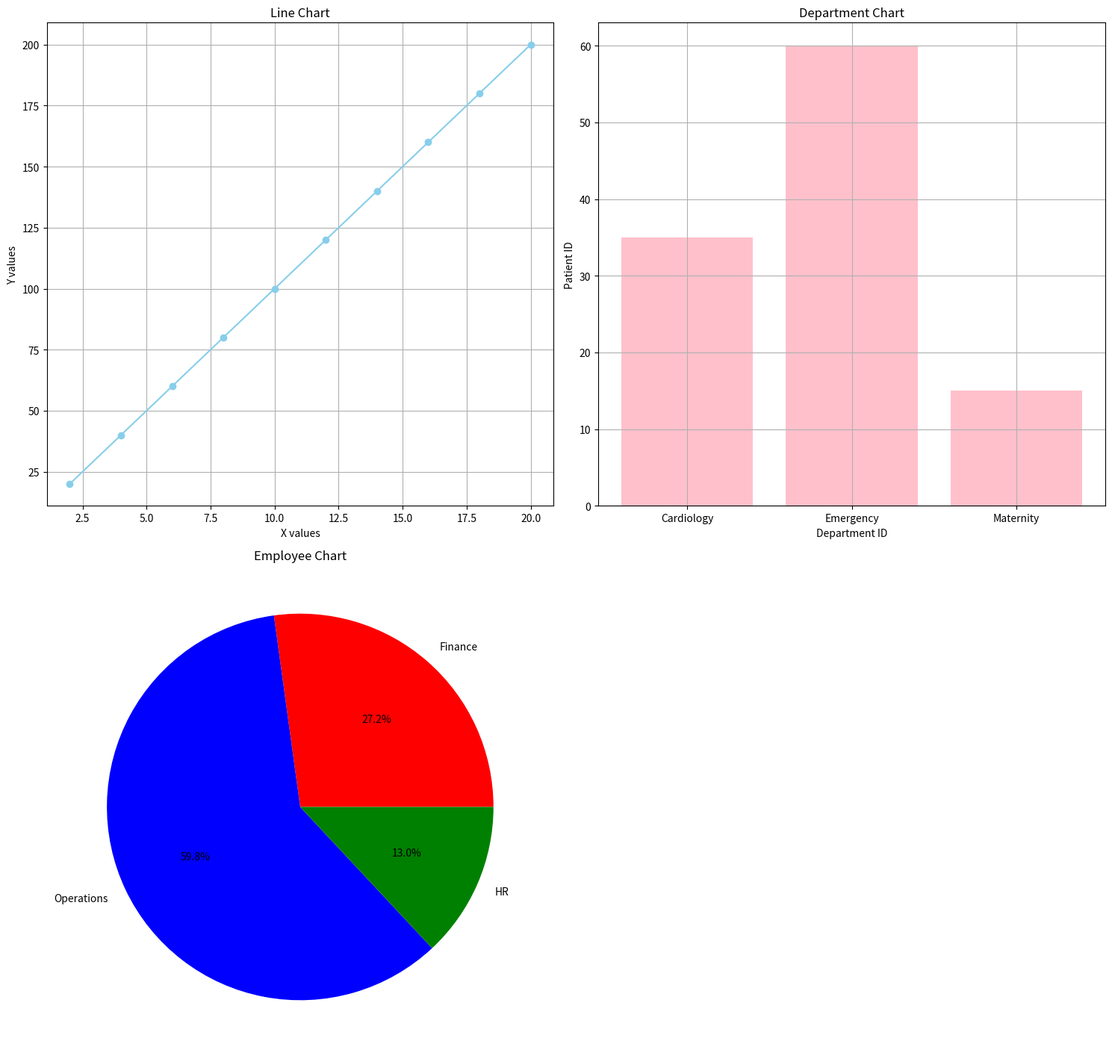

Recreate this plot in Python.
import matplotlib.pyplot as plt

x = [2,4,6,8,10,12,14,16,18,20]
y = [20,40,60,80,100,120,140,160,180,200]

department = ["Cardiology", "Emergency", "Maternity"]
patients = [35, 60, 15]

departments1 = ["Finance", "Operations", "HR"]
employees = [125, 275, 60]
color = ["red", "blue", "green"]

plt.figure(figsize = (15,15))

#create subplots
plt.subplot(2,2,1)

#first chart

plt.plot(x,y, color="skyblue", marker='o')
plt.title("Line Chart")
plt.xlabel("X values")
plt.ylabel("Y values")

plt.grid(True)


plt.subplot(2,2,2)
plt.bar(department, patients, color="pink")
plt.title("Department Chart")
plt.xlabel("Department ID")
plt.ylabel("Patient ID")
plt.grid(True)


plt.subplot(2,2,3)
plt.pie (employees, labels=departments1, colors=color, autopct="%1.1f%%")
plt.title("Employee Chart")
plt.grid(True)

plt.tight_layout(rect=[0, 0, 1, 0.95])
plt.show()
